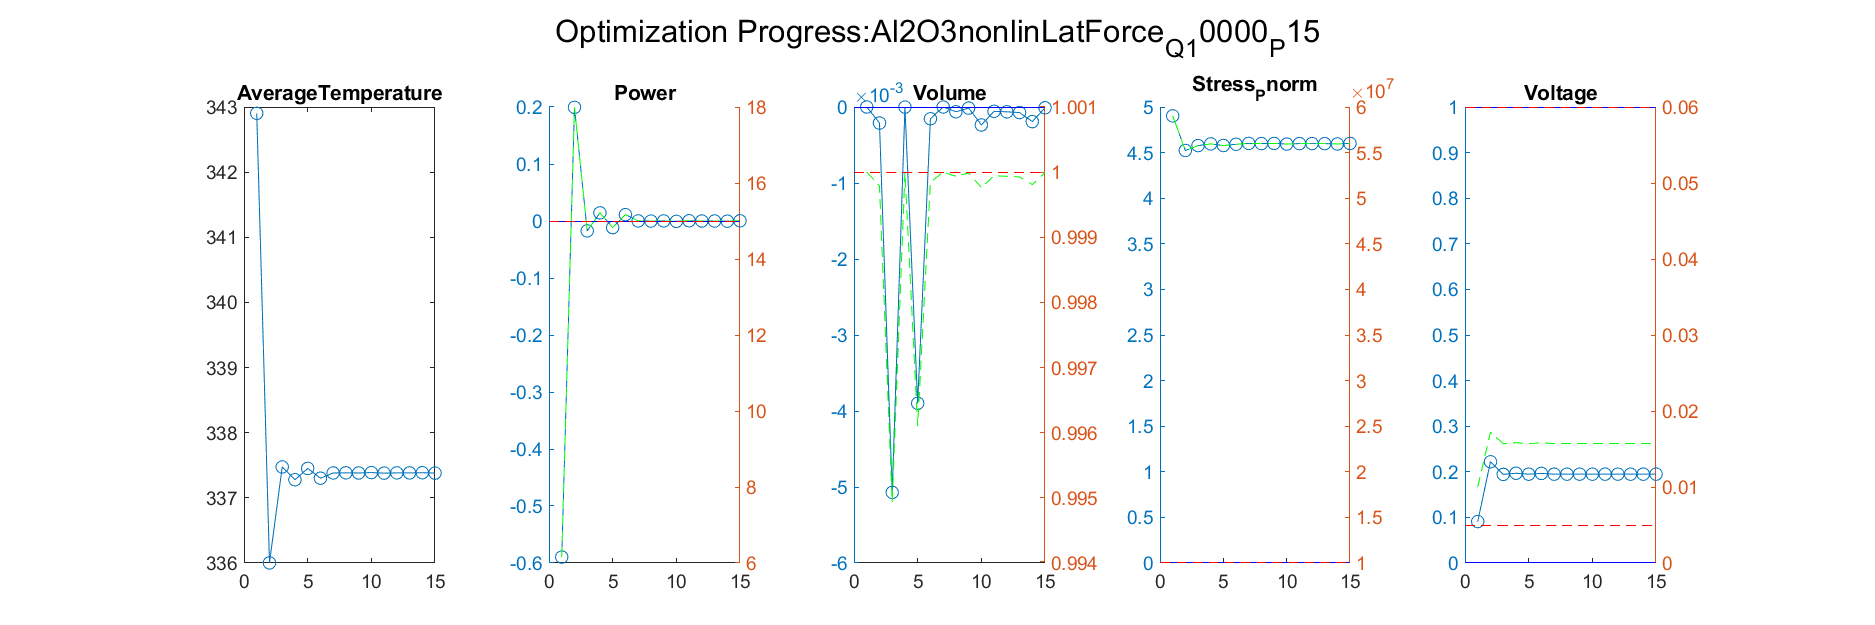

Data behind this chart, as committed beside it:
Iteration, AverageTemperature, Power_value, Power_right_value, Volume_value, Volume_right_value, Stress_Pnorm_value, Stress_Pnorm_right_value, Voltage_value, Voltage_right_value
1, 336, 0.1994, 17.99, -0.0002111, 0.9998, 4.523, 55232330, 0.222, 0.01721
Iteration, AverageTemperature, Power_value, Power_right_value, Volume_value, Volume_right_value, Stress_Pnorm_value, Stress_Pnorm_right_value, Voltage_value, Voltage_right_value
1, 336, 0.1994, 17.99, -0.0002111, 0.9998, 4.523, 55232330, 0.222, 0.01721
2, 337.5, -0.0173, 14.74, -0.005071, 0.9949, 4.577, 55767688, 0.1943, 0.01569
Iteration, AverageTemperature, Power_value, Power_right_value, Volume_value, Volume_right_value, Stress_Pnorm_value, Stress_Pnorm_right_value, Voltage_value, Voltage_right_value
1, 336, 0.1994, 17.99, -0.0002111, 0.9998, 4.523, 55232330, 0.222, 0.01721
2, 337.5, -0.0173, 14.74, -0.005071, 0.9949, 4.577, 55767688, 0.1943, 0.01569
3, 337.3, 0.0143, 15.21, -1.29711194707394e-06, 1, 4.595, 55954602, 0.1968, 0.01583
Iteration, AverageTemperature, Power_value, Power_right_value, Volume_value, Volume_right_value, Stress_Pnorm_value, Stress_Pnorm_right_value, Voltage_value, Voltage_right_value
1, 336, 0.1994, 17.99, -0.0002111, 0.9998, 4.523, 55232330, 0.222, 0.01721
2, 337.5, -0.0173, 14.74, -0.005071, 0.9949, 4.577, 55767688, 0.1943, 0.01569
3, 337.3, 0.0143, 15.21, -1.29711194707394e-06, 1, 4.595, 55954602, 0.1968, 0.01583
4, 337.5, -0.01155, 14.83, -0.003899, 0.9961, 4.578, 55779985, 0.1948, 0.01571
Iteration, AverageTemperature, Power_value, Power_right_value, Volume_value, Volume_right_value, Stress_Pnorm_value, Stress_Pnorm_right_value, Voltage_value, Voltage_right_value
1, 336, 0.1994, 17.99, -0.0002111, 0.9998, 4.523, 55232330, 0.222, 0.01721
2, 337.5, -0.0173, 14.74, -0.005071, 0.9949, 4.577, 55767688, 0.1943, 0.01569
3, 337.3, 0.0143, 15.21, -1.29711194707394e-06, 1, 4.595, 55954602, 0.1968, 0.01583
4, 337.5, -0.01155, 14.83, -0.003899, 0.9961, 4.578, 55779985, 0.1948, 0.01571
5, 337.3, 0.01111, 15.17, -0.0001549, 0.9998, 4.591, 55913455, 0.1964, 0.0158
Iteration, AverageTemperature, Power_value, Power_right_value, Volume_value, Volume_right_value, Stress_Pnorm_value, Stress_Pnorm_right_value, Voltage_value, Voltage_right_value
1, 336, 0.1994, 17.99, -0.0002111, 0.9998, 4.523, 55232330, 0.222, 0.01721
2, 337.5, -0.0173, 14.74, -0.005071, 0.9949, 4.577, 55767688, 0.1943, 0.01569
3, 337.3, 0.0143, 15.21, -1.29711194707394e-06, 1, 4.595, 55954602, 0.1968, 0.01583
4, 337.5, -0.01155, 14.83, -0.003899, 0.9961, 4.578, 55779985, 0.1948, 0.01571
5, 337.3, 0.01111, 15.17, -0.0001549, 0.9998, 4.591, 55913455, 0.1964, 0.0158
6, 337.4, 0.0001212, 15, -3.86358277593146e-08, 1, 4.601, 56009755, 0.1948, 0.01572
Iteration, AverageTemperature, Power_value, Power_right_value, Volume_value, Volume_right_value, Stress_Pnorm_value, Stress_Pnorm_right_value, Voltage_value, Voltage_right_value
1, 336, 0.1994, 17.99, -0.0002111, 0.9998, 4.523, 55232330, 0.222, 0.01721
2, 337.5, -0.0173, 14.74, -0.005071, 0.9949, 4.577, 55767688, 0.1943, 0.01569
3, 337.3, 0.0143, 15.21, -1.29711194707394e-06, 1, 4.595, 55954602, 0.1968, 0.01583
4, 337.5, -0.01155, 14.83, -0.003899, 0.9961, 4.578, 55779985, 0.1948, 0.01571
5, 337.3, 0.01111, 15.17, -0.0001549, 0.9998, 4.591, 55913455, 0.1964, 0.0158
6, 337.4, 0.0001212, 15, -3.86358277593146e-08, 1, 4.601, 56009755, 0.1948, 0.01572
7, 337.4, -0.0001625, 15, -6.26619554553454e-05, 0.9999, 4.599, 55987344, 0.1948, 0.01571
Iteration, AverageTemperature, Power_value, Power_right_value, Volume_value, Volume_right_value, Stress_Pnorm_value, Stress_Pnorm_right_value, Voltage_value, Voltage_right_value
1, 336, 0.1994, 17.99, -0.0002111, 0.9998, 4.523, 55232330, 0.222, 0.01721
2, 337.5, -0.0173, 14.74, -0.005071, 0.9949, 4.577, 55767688, 0.1943, 0.01569
3, 337.3, 0.0143, 15.21, -1.29711194707394e-06, 1, 4.595, 55954602, 0.1968, 0.01583
4, 337.5, -0.01155, 14.83, -0.003899, 0.9961, 4.578, 55779985, 0.1948, 0.01571
5, 337.3, 0.01111, 15.17, -0.0001549, 0.9998, 4.591, 55913455, 0.1964, 0.0158
6, 337.4, 0.0001212, 15, -3.86358277593146e-08, 1, 4.601, 56009755, 0.1948, 0.01572
7, 337.4, -0.0001625, 15, -6.26619554553454e-05, 0.9999, 4.599, 55987344, 0.1948, 0.01571
8, 337.4, 0.0001203, 15, -1.40335392776469e-05, 1, 4.6, 56004283, 0.1948, 0.01572
Iteration, AverageTemperature, Power_value, Power_right_value, Volume_value, Volume_right_value, Stress_Pnorm_value, Stress_Pnorm_right_value, Voltage_value, Voltage_right_value
1, 336, 0.1994, 17.99, -0.0002111, 0.9998, 4.523, 55232330, 0.222, 0.01721
2, 337.5, -0.0173, 14.74, -0.005071, 0.9949, 4.577, 55767688, 0.1943, 0.01569
3, 337.3, 0.0143, 15.21, -1.29711194707394e-06, 1, 4.595, 55954602, 0.1968, 0.01583
4, 337.5, -0.01155, 14.83, -0.003899, 0.9961, 4.578, 55779985, 0.1948, 0.01571
5, 337.3, 0.01111, 15.17, -0.0001549, 0.9998, 4.591, 55913455, 0.1964, 0.0158
6, 337.4, 0.0001212, 15, -3.86358277593146e-08, 1, 4.601, 56009755, 0.1948, 0.01572
7, 337.4, -0.0001625, 15, -6.26619554553454e-05, 0.9999, 4.599, 55987344, 0.1948, 0.01571
8, 337.4, 0.0001203, 15, -1.40335392776469e-05, 1, 4.6, 56004283, 0.1948, 0.01572
9, 337.4, -0.0005566, 14.99, -0.0002363, 0.9998, 4.594, 55935560, 0.1948, 0.01571
Iteration, AverageTemperature, Power_value, Power_right_value, Volume_value, Volume_right_value, Stress_Pnorm_value, Stress_Pnorm_right_value, Voltage_value, Voltage_right_value
1, 336, 0.1994, 17.99, -0.0002111, 0.9998, 4.523, 55232330, 0.222, 0.01721
2, 337.5, -0.0173, 14.74, -0.005071, 0.9949, 4.577, 55767688, 0.1943, 0.01569
3, 337.3, 0.0143, 15.21, -1.29711194707394e-06, 1, 4.595, 55954602, 0.1968, 0.01583
4, 337.5, -0.01155, 14.83, -0.003899, 0.9961, 4.578, 55779985, 0.1948, 0.01571
5, 337.3, 0.01111, 15.17, -0.0001549, 0.9998, 4.591, 55913455, 0.1964, 0.0158
6, 337.4, 0.0001212, 15, -3.86358277593146e-08, 1, 4.601, 56009755, 0.1948, 0.01572
... 58 more rows
